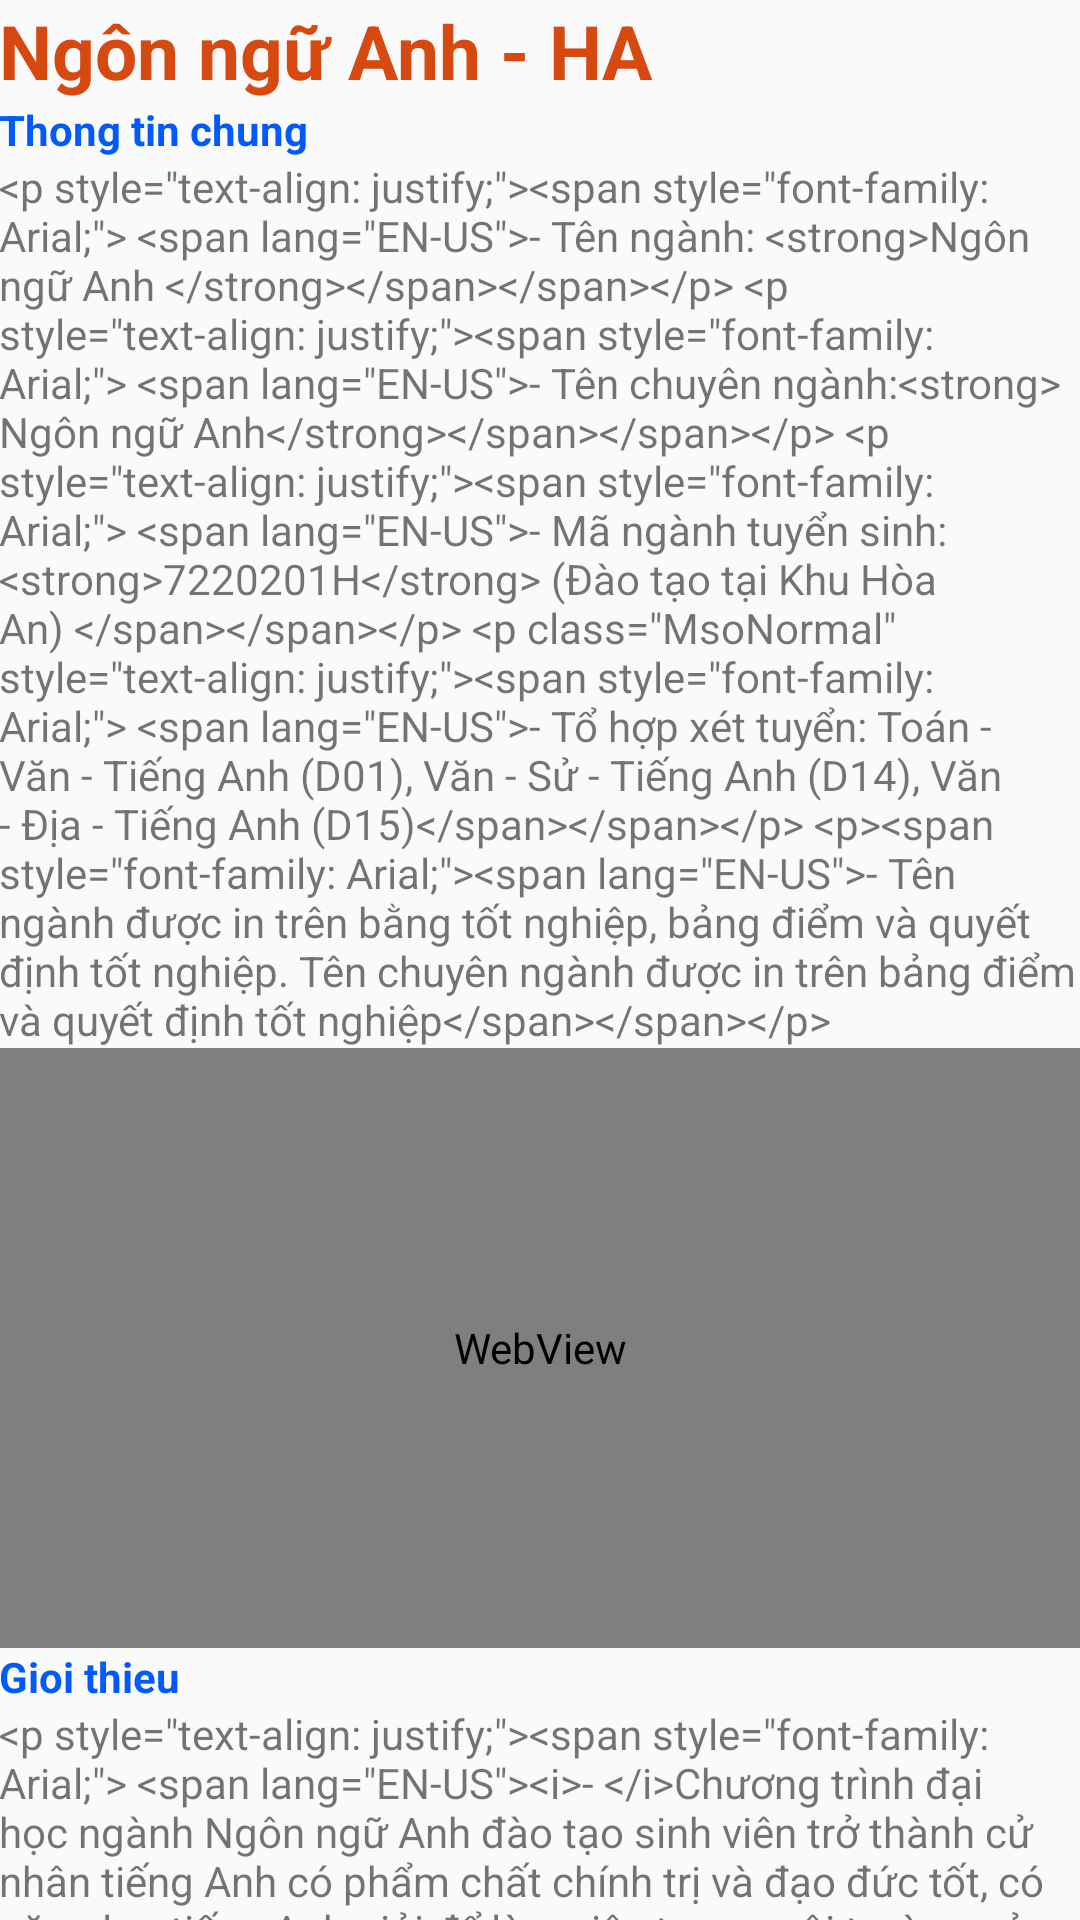

Reconstruct the res/layout file that produces this screen, plus the resources it refers to.
<!-- AndroidManifest.xml: application theme Theme.AppCompat.Light.NoActionBar -->
<!-- res/layout/fragment_nna.xml -->
<?xml version="1.0" encoding="utf-8"?>
<androidx.core.widget.NestedScrollView xmlns:android="http://schemas.android.com/apk/res/android"
    xmlns:tools="http://schemas.android.com/tools"
    android:layout_width="match_parent"
    android:layout_height="match_parent"
    tools:context=".fragments.NNAFragment">

    <LinearLayout
        android:layout_width="match_parent"
        android:layout_height="match_parent"
        android:orientation="vertical"
        android:padding="@dimen/text_margin">
        <TextView
            android:layout_width="wrap_content"
            android:layout_height="wrap_content"
            android:text="@string/title_nna"
            android:layout_marginBottom="@dimen/text_margin"
            android:textStyle="bold"
            android:textColor="#D64910"
            android:textSize="25sp"
            android:id="@+id/txt_title"/>
        <TextView
            android:layout_width="wrap_content"
            android:layout_height="wrap_content"
            android:text="Thong tin chung"
            android:textStyle="bold"
            android:textColor="@color/colorPrimary"
            android:id="@+id/txt_thongtinchung" />
        <TextView
            android:layout_width="wrap_content"
            android:layout_height="wrap_content"
            android:text="@string/thongtinchung_nna"
            android:id="@+id/txt_noidung_thongtinchung" />
        <WebView
            android:layout_width="match_parent"
            android:layout_height="200dp"
            android:id="@+id/webview_video"/>
        <TextView
            android:layout_width="wrap_content"
            android:layout_height="wrap_content"
            android:text="Gioi thieu"
            android:textStyle="bold"
            android:textColor="@color/colorPrimary"
            android:id="@+id/txt_gioithieu" />
        <TextView
            android:layout_width="wrap_content"
            android:layout_height="wrap_content"
            android:text="@string/gioithieu_nna"
            android:id="@+id/txt_noidung_gioithieu" />
        <TextView
            android:layout_width="wrap_content"
            android:layout_height="wrap_content"
            android:text="Vi tri viec lam"
            android:textStyle="bold"
            android:textColor="@color/colorPrimary"
            android:id="@+id/txt_vitrivieclam" />
        <TextView
            android:layout_width="wrap_content"
            android:layout_height="wrap_content"
            android:text="@string/vitrivieclam_nna"
            android:id="@+id/txt_noidung_vitrivieclam" />
        <TextView
            android:layout_width="wrap_content"
            android:layout_height="wrap_content"
            android:text="Noi lam viec"
            android:textStyle="bold"
            android:textColor="@color/colorPrimary"
            android:id="@+id/txt_noilamviec" />
        <TextView
            android:layout_width="wrap_content"
            android:layout_height="wrap_content"
            android:text="@string/noilamviec_nna"
            android:id="@+id/txt_noidung_noilamviec" />
        <TextView
            android:layout_width="wrap_content"
            android:layout_height="wrap_content"
            android:text="@string/chuandaura"
            android:id="@+id/txt_chuandaura"
            android:textStyle="italic"
            android:textColor="#C54E00"/>
    </LinearLayout>
</androidx.core.widget.NestedScrollView>
<!-- resources referenced by this layout -->
<resources>
  <color name="colorPrimary">#035afc</color>
  <string name="chuandaura">→ Chuẩn đầu ra</string>
  <string name="gioithieu_nna">&lt;p style=\"text-align: justify;\"&gt;&lt;span style=\"font-family: Arial;\"&gt; &lt;span lang=\"EN-US\"&gt;&lt;i&gt;- &lt;/i&gt;Chương trình đại học ngành Ngôn ngữ Anh đào tạo sinh viên trở thành cử nhân tiếng Anh có phẩm chất chính trị và đạo đức tốt, có năng lực tiếng Anh giỏi để làm việc trong môi trường sử dụng tiếng Anh. &lt;/span&gt; &lt;/span&gt;&lt;/p&gt; &lt;p style=\"text-align: justify;\"&gt;&lt;span style=\"font-family: Arial;\"&gt;&lt;i&gt; &lt;span lang=\"EN-US\"&gt;- &lt;/span&gt;&lt;/i&gt;&lt;span lang=\"EN-US\"&gt;Sinh viên được học 03 khối kiến thức: giáo dục đại cương, cơ sở ngành và chuyên ngành. Ngoài kiến thức cơ sở ngành như kỹ năng ngôn ngữ (Nghe, Nói, Đọc, Viết, Ngữ pháp, Ngữ âm, PPNCKH…), sinh viên còn được trang bị kiến thức chuyên ngành về ngôn ngữ Anh, văn hóa, văn chương các nước nói tiếng Anh, kỹ năng dịch thuật Anh - Việt và Việt - Anh. Đặc biệt, sinh viên còn được rèn luyện kỹ năng mềm và kỹ năng tự học suốt đời, có khả năng cạnh tranh trong môi trường làm việc và học tập sau đại học.&lt;/span&gt;&lt;/span&gt;&lt;/p&gt;</string>
  <string name="noilamviec_nna">&lt;p style=\"text-align: justify;\"&gt;&lt;span style=\"font-family: Arial;\"&gt; &lt;span lang=\"EN-US\"&gt;- Các sở, ban ngành, công ty và dự án nước ngoài.&lt;/span&gt;&lt;/span&gt;&lt;/p&gt; &lt;p style=\"text-align: justify;\"&gt;&lt;span style=\"font-family: Arial;\"&gt; &lt;span lang=\"EN-US\"&gt;- Các cơ quan ngoại vụ các tỉnh, thành phố, đơn vị, cơ quan nhà nước và tư nhân thuộc các lĩnh vực đối ngoại, thương mại (xuất nhập khẩu) trong và ngoài nước.&lt;/span&gt;&lt;/span&gt;&lt;/p&gt; &lt;p style=\"text-align: justify;\"&gt;&lt;span style=\"font-family: Arial;\"&gt; &lt;span lang=\"EN-US\"&gt;- Các công ty du lịch, viện bảo tàng, trung tâm tư vấn du học, xuất nhập cảnh.         &lt;/span&gt;&lt;/span&gt;&lt;/p&gt; &lt;p style=\"text-align: justify;\"&gt;&lt;span style=\"font-family: Arial;\"&gt; &lt;span lang=\"EN-US\"&gt;- Các cơ quan thông tấn báo chí, đài phát thanh và truyền hình.&lt;/span&gt;&lt;/span&gt;&lt;/p&gt; &lt;p style=\"text-align: justify;\"&gt;&lt;span lang=\"EN-US\" style=\"font-family: Arial;\"&gt;- Các trường phổ thông, trung tâm ngoại ngữ (nếu có thêm chứng chỉ nghiệp vụ sư phạm).&lt;/span&gt;&lt;/p&gt;</string>
  <string name="title_nna">Ngôn ngữ Anh - HA</string>
  <string name="vitrivieclam_nna">&lt;p style=\"text-align: justify;\"&gt;&lt;span style=\"font-family: Arial;\"&gt; &lt;span lang=\"EN-US\"&gt;- Phiên dịch, biên dịch Việt - Anh và Anh - Việt.&lt;/span&gt;&lt;/span&gt;&lt;/p&gt; &lt;p style=\"text-align: justify;\"&gt;&lt;span style=\"font-family: Arial;\"&gt; &lt;span lang=\"EN-US\"&gt;- Thư ký, trợ lý, văn thư.&lt;/span&gt;&lt;/span&gt;&lt;/p&gt; &lt;p class=\"MsoNormal\" style=\"text-align: justify;\"&gt;&lt;span style=\"font-family: Arial;\"&gt; &lt;span lang=\"EN-US\"&gt;- Hướng dẫn viên du lịch, nhân viên bảo tàng, nhân viên tư vấn. &lt;/span&gt;&lt;/span&gt;&lt;/p&gt; &lt;p style=\"text-align: justify;\"&gt;&lt;span style=\"font-family: Arial;\"&gt; &lt;span lang=\"EN-US\"&gt;- Biên tập viên, phát thanh viên, cộng tác viên.&lt;/span&gt;&lt;/span&gt;&lt;/p&gt; &lt;p style=\"text-align: justify;\"&gt;&lt;span style=\"font-family: Arial;\"&gt; &lt;span lang=\"EN-US\"&gt;- Giảng dạy tiếng Anh.  &lt;/span&gt;&lt;/span&gt;&lt;/p&gt;</string>
</resources>
